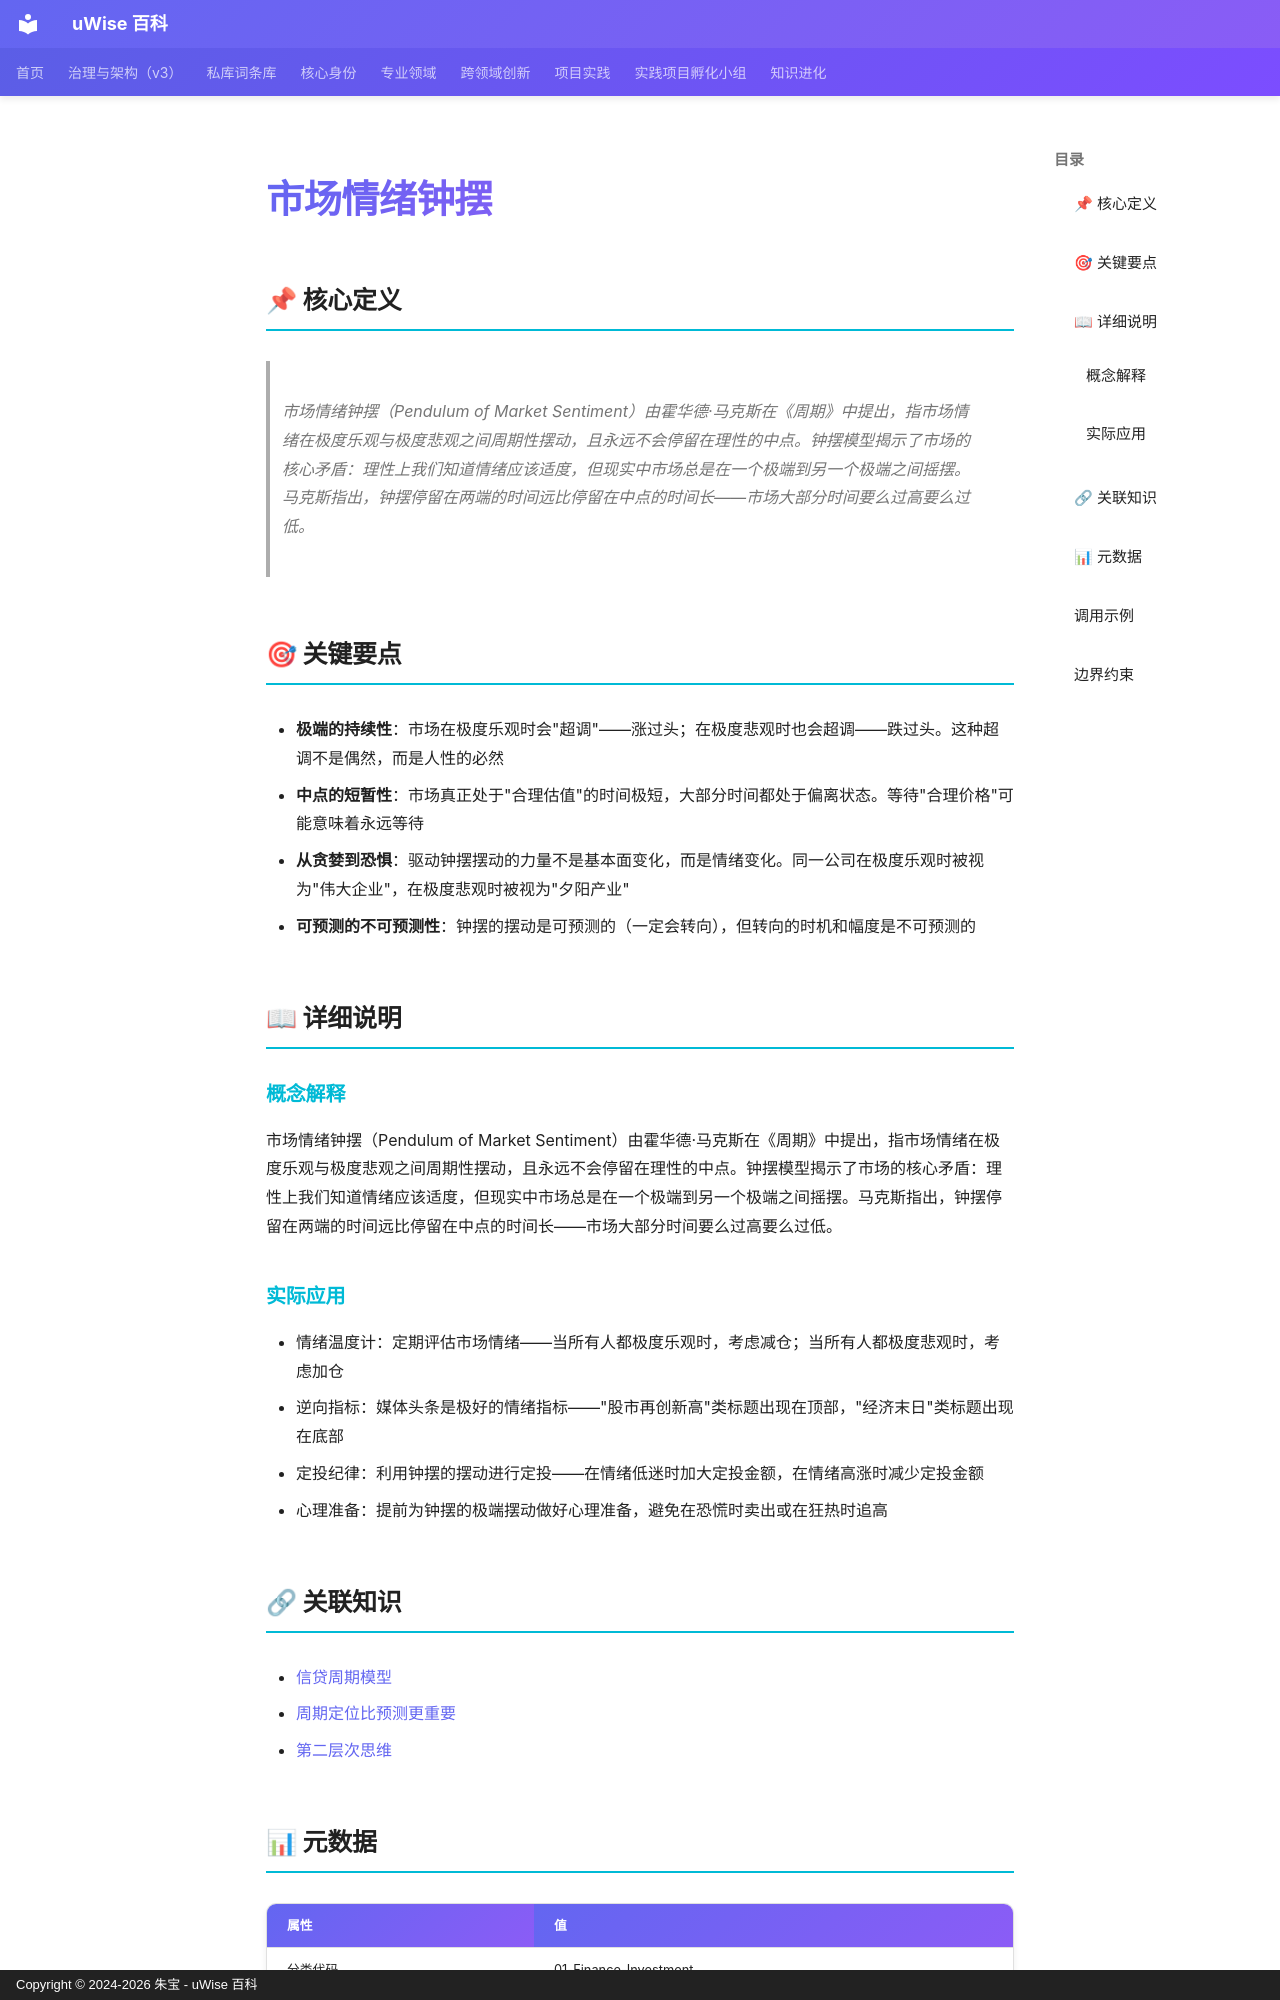

repository: zhubao315/uWise · page: vault-encyclopedia/md-f10e4e57/index.html · generator: mkdocs · copyright: Copyright © 2024-2026 朱宝 - uWise 百科

---
title: "市场情绪钟摆"
description: "市场情绪钟摆（Pendulum of Market Sentiment）由霍华德·马克斯在《周期》中提出，指市场情绪在极度乐观与极度悲观之间周期性摆动，且永远不会停留在理性的中点。钟摆模型揭示了市场的核心矛盾：理性上我们知道情绪应该适度，但现实中市场总是在一个极端到另一个极端之间摇摆。马克斯指出，钟摆停留在两端的时间远比停留在中点的时间长——市场大部分时间要"
---

# 市场情绪钟摆

## 📌 核心定义

> 市场情绪钟摆（Pendulum of Market Sentiment）由霍华德·马克斯在《周期》中提出，指市场情绪在极度乐观与极度悲观之间周期性摆动，且永远不会停留在理性的中点。钟摆模型揭示了市场的核心矛盾：理性上我们知道情绪应该适度，但现实中市场总是在一个极端到另一个极端之间摇摆。马克斯指出，钟摆停留在两端的时间远比停留在中点的时间长——市场大部分时间要么过高要么过低。

## 🎯 关键要点

- **极端的持续性**：市场在极度乐观时会"超调"——涨过头；在极度悲观时也会超调——跌过头。这种超调不是偶然，而是人性的必然
- **中点的短暂性**：市场真正处于"合理估值"的时间极短，大部分时间都处于偏离状态。等待"合理价格"可能意味着永远等待
- **从贪婪到恐惧**：驱动钟摆摆动的力量不是基本面变化，而是情绪变化。同一公司在极度乐观时被视为"伟大企业"，在极度悲观时被视为"夕阳产业"
- **可预测的不可预测性**：钟摆的摆动是可预测的（一定会转向），但转向的时机和幅度是不可预测的

## 📖 详细说明

### 概念解释
市场情绪钟摆（Pendulum of Market Sentiment）由霍华德·马克斯在《周期》中提出，指市场情绪在极度乐观与极度悲观之间周期性摆动，且永远不会停留在理性的中点。钟摆模型揭示了市场的核心矛盾：理性上我们知道情绪应该适度，但现实中市场总是在一个极端到另一个极端之间摇摆。马克斯指出，钟摆停留在两端的时间远比停留在中点的时间长——市场大部分时间要么过高要么过低。


### 实际应用

- 情绪温度计：定期评估市场情绪——当所有人都极度乐观时，考虑减仓；当所有人都极度悲观时，考虑加仓
- 逆向指标：媒体头条是极好的情绪指标——"股市再创新高"类标题出现在顶部，"经济末日"类标题出现在底部
- 定投纪律：利用钟摆的摆动进行定投——在情绪低迷时加大定投金额，在情绪高涨时减少定投金额
- 心理准备：提前为钟摆的极端摆动做好心理准备，避免在恐慌时卖出或在狂热时追高

## 🔗 关联知识

- [信贷周期模型](../md-ebef2f69/)
- [周期定位比预测更重要](../md-e279db16/)
- [第二层次思维](../md-5690d7bd/)
